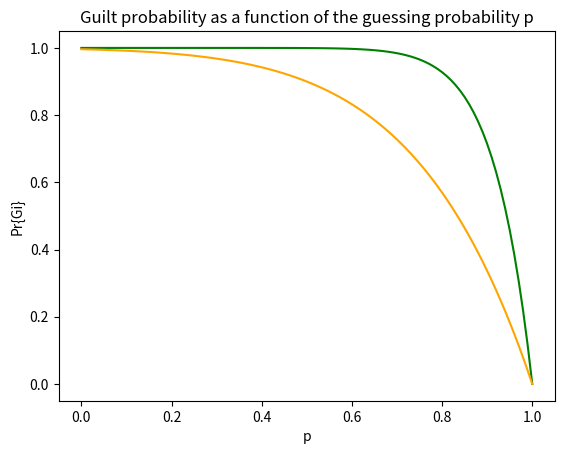

Reproduce this figure in Python.
import matplotlib.pyplot as plt

def get_number_of_agents_have_a_target(t, agentMap):
    count = 0

    for key in agentMap:
        R = agentMap[key]

        for r in R:
            if r == t:
                count = count + 1

    return count

def get_guilt_probability(p,agentMap,S,T):
    agentGuiltValueMap = {}

    for agentKey in agentMap:
        R = agentMap[agentKey]

        NoGp = 0.0

        for t in S:
            if t in R:
                Vt = get_number_of_agents_have_a_target(t,agentMap)
                a = 1 - ((1 - p) / Vt)

                if NoGp == 0.0:
                    NoGp = a
                else:
                    NoGp = NoGp * a

        Gp = 1 - NoGp

        agentGuiltValueMap[agentKey] = Gp

    return agentGuiltValueMap

TT = ["A", "B", "C", "D", "E", "F", "G", "H", "I", "J", "K", "L", "M", "N", "O", "P"]

RR1 = ["A", "B", "C", "D", "E", "F", "G", "H", "I", "J", "K", "L", "M", "N", "O", "P"]

RR2 = ["A", "B", "C", "D", "E", "F", "G", "H"]

SS = ["A", "B", "C", "D", "E", "F", "G", "H", "I", "J", "K", "L", "M", "N", "O", "P"]

agentMap = {"RR1" : RR1, "RR2" : RR2}
agentGPsMap = {"RR1" : [], "RR2" : []}

p = 0.0
ps = []

while True:
    ps.append(p)
    Gp = get_guilt_probability(p, agentMap, SS, TT)

    print(p, '->', Gp)

    for agentKey in agentMap:
        agentGPsMap[agentKey].append(Gp[agentKey])

    if p >= 1.0:
        break

    p = p + 0.01

i1 = agentGPsMap["RR1"]
i2 = agentGPsMap["RR2"]
plt.plot(ps, i1, color='g')
plt.plot(ps, i2, color='orange')
plt.xlabel('p')
plt.ylabel('Pr{Gi}')
plt.title('Guilt probability as a function of the guessing probability p')
plt.show()